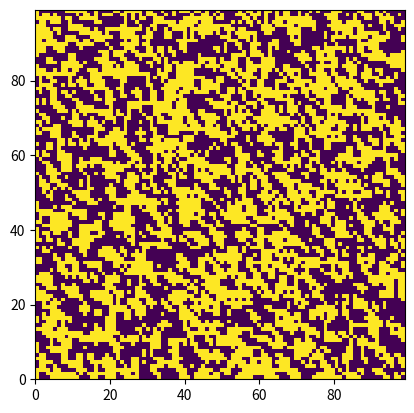

The matplotlib source for this figure: (Note: this script raises an exception after producing the figure.)
"""""""""""""""""""""""""""""""""""""""""""""""""""""""""""""""""""""""""""""""""""""""""""""""""""
チューリングパターンのシミュレーションは通常微分方程式を用いて行われるが、
ここではグラフ理論を用いて、周囲六個の分子と接する10000個の色素分子のシミュレーションをする。
二種類の色素分子について、
1.周り一周の色素分子のうち色が異なるものが4種類以上なら、裏返す
2.周り二周の色素分子と色が同じならば、裏返す
という二つの性質を仮定すると、蛇のような模様ができる。
2015/5/3に放送された「目がテン！大実験…オセロの石で生き物の模様を作ってみよう！」の実験を参考にした。

"""""""""""""""""""""""""""""""""""""""""""""""""""""""""""""""""""""""""""""""""""""""""""""""""""

import matplotlib.pyplot as plt
import numpy as np
import random

class Basalt:
    def __init__(self):
        random.seed(910)
        self.ht = [ random.randrange(2) for i in range(10000)] #10000個で試す
        self.j=0
        self.width = 100 #幅は100
    def adj(self,i): 
        adj = []
        if i % self.width > 0:
            adj.append(i - 1)
        if i > self.width:
            adj.append(i - 1 - self.width)
        if i >= self.width:
            adj.append(i - self.width)
        if i < len(self.ht) - self.width:
            adj.append(i + self.width)
        if i % self.width < self.width - 1:
            adj.append(i + 1)
        if i < len(self.ht) - self.width - 1:
            adj.append(i + 1 + self.width)
        return adj

    def adj3(self,i):
        if len(self.adj(i))==6:
            wre=0
            for k in self.adj(i):
                if len(self.adj(k))==6:
                    wre+=1    
            if wre==6:
                return "ok" 
    def adj2(self,i):#頂点の周りの頂点の更に周り
        adj2=[]
        adj2.append(i-2-2*(self.width))
        adj2.append(i-1-2*(self.width))
        adj2.append(i-2*(self.width))
        adj2.append(i-2-(self.width))
        adj2.append(i+1-(self.width))
        adj2.append(i-2)
        adj2.append(i+2)
        adj2.append(i+2+2*(self.width))
        adj2.append(i+1+2*(self.width))
        adj2.append(i+2*(self.width))
        adj2.append(i-1+(self.width))
        adj2.append(i+2+(self.width))
        return adj2

    def omaru0628(self):
        while self.j<5: 
            self.j+=1
            r=[]
            q=[]
            for i in range(len(self.ht)):#全ての頂点に関して
                a=0
                b=0
                q.append(i)
                for p in self.adj(i):#周囲の頂点に関して
                    if self.ht[p] != self.ht[i]:#中心と周囲の色が異なっている場合の数をカウント
                        a+=1
                if a>4:#中心と異なっている色の頂点の数が４以上で、中心を色を変えるリストへ入れる
                    r.append(i)
                    print("i",i)
                if a==0:#中心と異なっている色の頂点がない場合    
                    if self.adj3(i)=="ok":#もう一周外側もあるのか確認
                        for h in self.adj2(i):#もう一周外側の頂点全てに対して
                            if self.ht[h] != self.ht[i]:#異なる色の頂点がある場合は除外
                                break
                            r.append(i)#周囲二周の色が同じ場合、中心を裏返す
                            print("b")
            for f in r:#指定された場所を裏返す
                if self.ht[f]==0:
                    self.ht[f]=1
                elif self.ht[f]==1:
                    self.ht[f]=0
            self.omaru0628()
        self.hsksidi()

    def hsksidi(self):
        self.s=[]
        self.t=[]
        for h in range(self.width):
            for g in range(self.width*(h-1),self.width*(h-1)+self.width,1):
                if self.ht[g]==1:
                    self.s.append(h)
                    self.t.append(g-self.width*(h-1))
        
    def draw_heatmap(self,s ,t):
        heatmap, xedges, yedges = np.histogram2d(s, t, bins=self.width)
        extent = [xedges[0], xedges[self.width], yedges[0], yedges[self.width]]
        plt.figure()
        plt.imshow(heatmap, extent=extent)
        plt.show()
        plt.savefig('ploplot.png')        


# In[ ]:

def test():
    b = Basalt()  
    print(b.adj(0))
    b.omaru0628()
    b.draw_heatmap(b.s,b.t)
print(test())

"""""""""""""""""""""""""""""""""""""""""""""""""""""""""""""""""""""""""""""""""""""""""""""""""""
実行結果は

"""""""""""""""""""""""""""""""""""""""""""""""""""""""""""""""""""""""""""""""""""""""""""""""""""

チ
